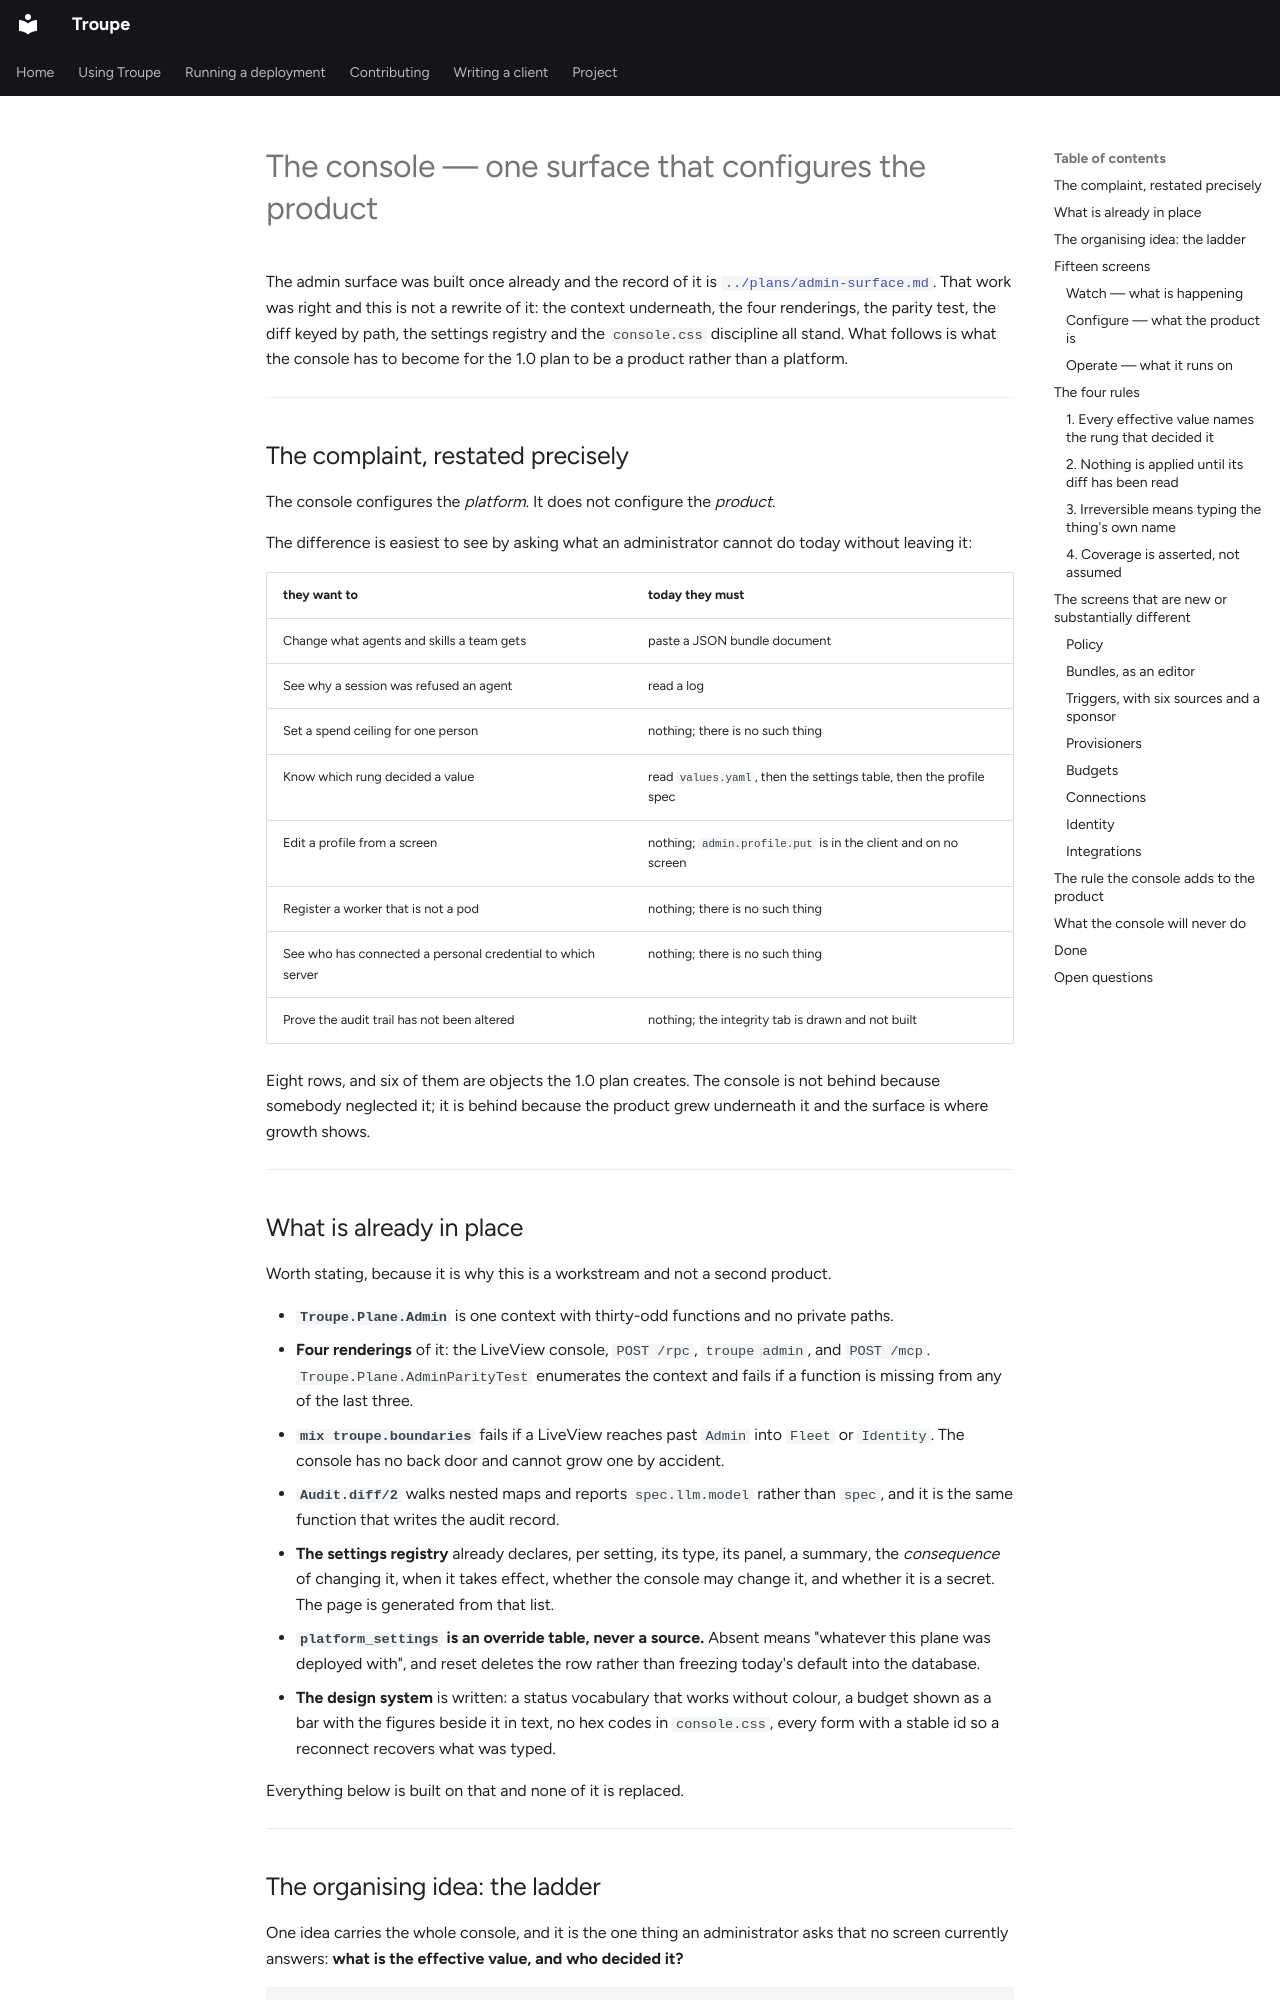

repository: it-minds/troupe · page: program/control-panel/index.html · generator: mkdocs

# The console — one surface that configures the product

The admin surface was built once already and the record of it is
[`../plans/admin-surface.md`](../plans/admin-surface.md).
That work was right and this is not a rewrite of it: the context underneath, the four
renderings, the parity test, the diff keyed by path, the settings registry and the
`console.css` discipline all stand. What follows is what the console has to become for
the 1.0 plan to be a product rather than a platform.

---

## The complaint, restated precisely

The console configures the *platform*. It does not configure the *product*.

The difference is easiest to see by asking what an administrator cannot do today without
leaving it:

| they want to | today they must |
| --- | --- |
| Change what agents and skills a team gets | paste a JSON bundle document |
| See why a session was refused an agent | read a log |
| Set a spend ceiling for one person | nothing; there is no such thing |
| Know which rung decided a value | read `values.yaml`, then the settings table, then the profile spec |
| Edit a profile from a screen | nothing; `admin.profile.put` is in the client and on no screen |
| Register a worker that is not a pod | nothing; there is no such thing |
| See who has connected a personal credential to which server | nothing; there is no such thing |
| Prove the audit trail has not been altered | nothing; the integrity tab is drawn and not built |

Eight rows, and six of them are objects the 1.0 plan creates. The
console is not behind because somebody neglected it; it is behind because the product grew
underneath it and the surface is where growth shows.

---

## What is already in place

Worth stating, because it is why this is a workstream and not a second product.

* **`Troupe.Plane.Admin`** is one context with thirty-odd functions and no private paths.
* **Four renderings** of it: the LiveView console, `POST /rpc`, `troupe admin`, and
  `POST /mcp`. `Troupe.Plane.AdminParityTest` enumerates the context and fails if a function
  is missing from any of the last three.
* **`mix troupe.boundaries`** fails if a LiveView reaches past `Admin` into `Fleet` or
  `Identity`. The console has no back door and cannot grow one by accident.
* **`Audit.diff/2`** walks nested maps and reports `spec.llm.model` rather than `spec`, and
  it is the same function that writes the audit record.
* **The settings registry** already declares, per setting, its type, its panel, a summary,
  the *consequence* of changing it, when it takes effect, whether the console may change it,
  and whether it is a secret. The page is generated from that list.
* **`platform_settings` is an override table, never a source.** Absent means "whatever this
  plane was deployed with", and reset deletes the row rather than freezing today's default
  into the database.
* **The design system** is written: a status vocabulary that works without colour, a budget
  shown as a bar with the figures beside it in text, no hex codes in `console.css`, every
  form with a stable id so a reconnect recovers what was typed.

Everything below is built on that and none of it is replaced.

---
